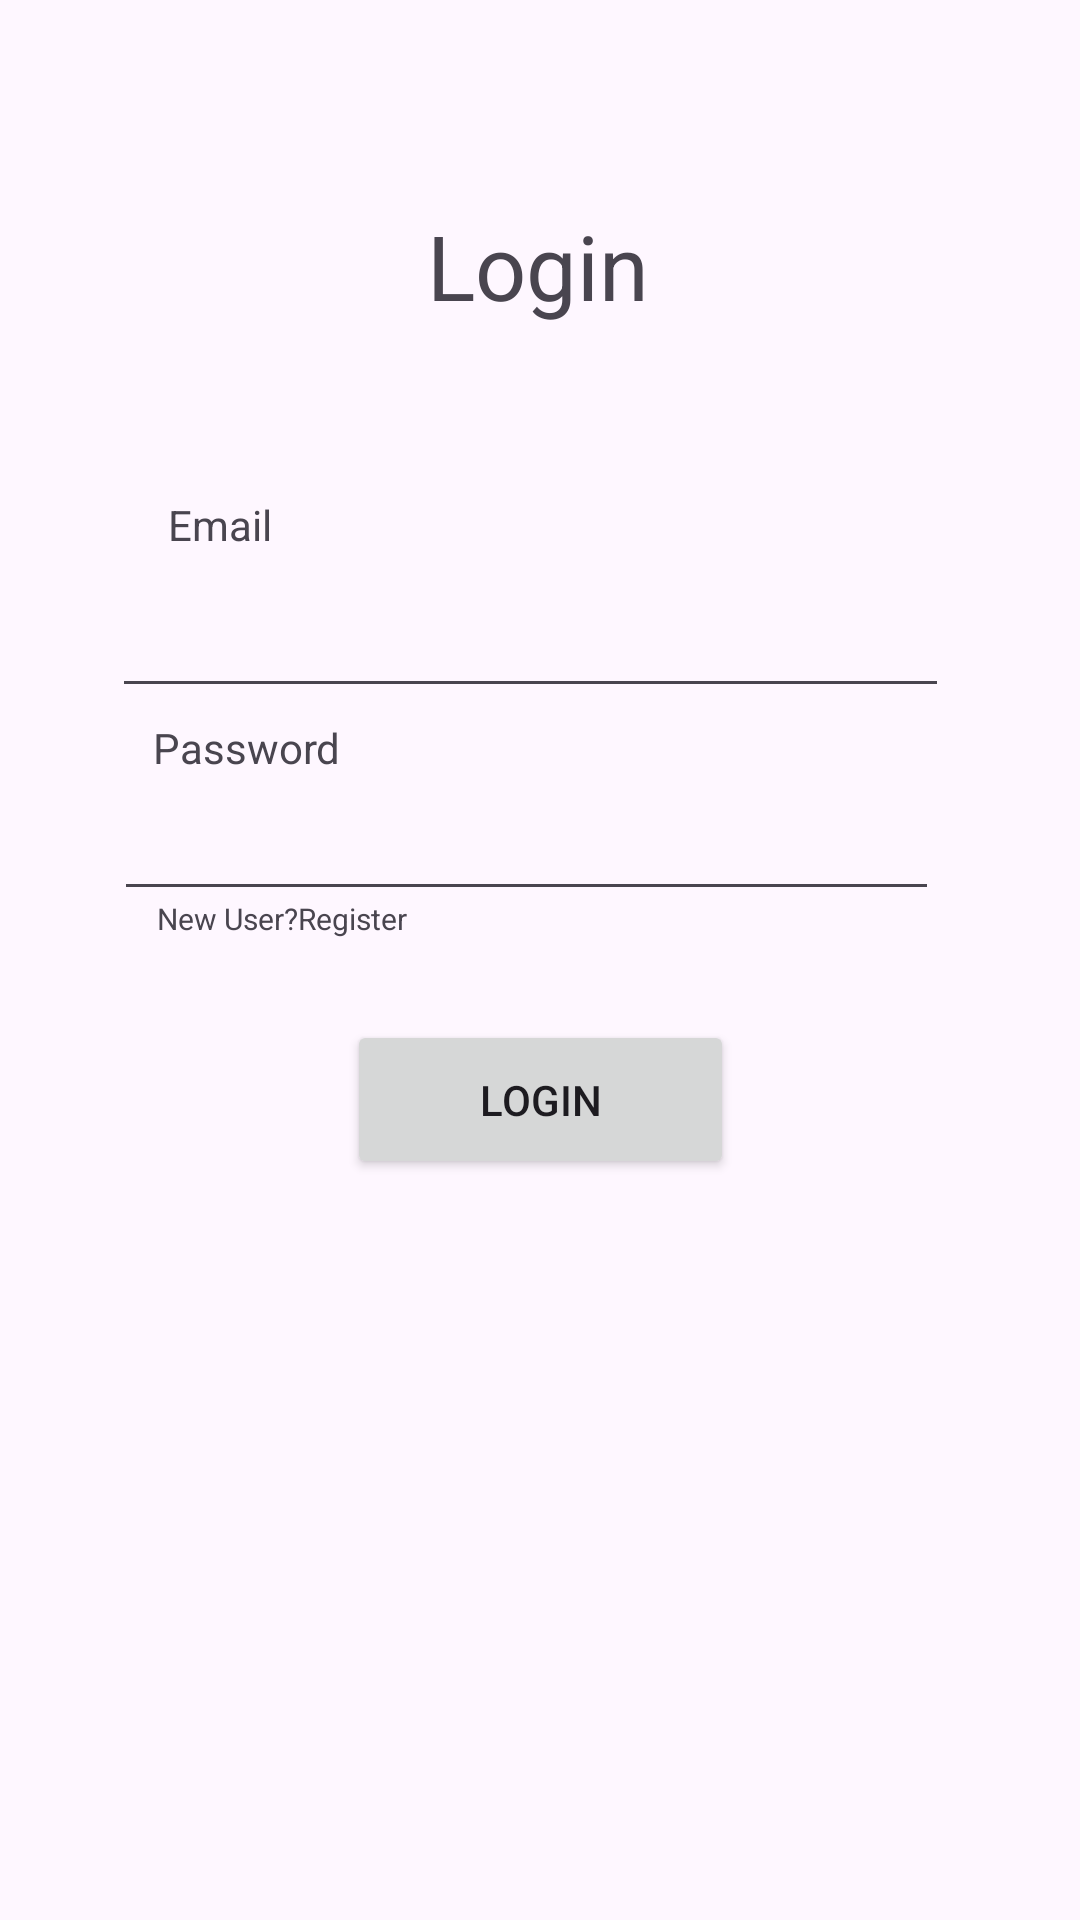

Write the Android layout XML for this screen, with the resource values it uses.
<!-- AndroidManifest.xml: application theme Theme.AlertRakyat -->
<!-- res/layout/activity_login.xml -->
<androidx.constraintlayout.widget.ConstraintLayout xmlns:android="http://schemas.android.com/apk/res/android"
    xmlns:app="http://schemas.android.com/apk/res-auto"
    xmlns:tools="http://schemas.android.com/tools"
    android:id="@+id/main"
    android:layout_width="match_parent"
    android:layout_height="match_parent"
    tools:context=".LoginActivity">

    <TextView
        android:id="@+id/textView"
        android:layout_width="wrap_content"
        android:layout_height="wrap_content"
        android:text="Login"
        android:textSize="30sp"
        app:layout_constraintBottom_toBottomOf="parent"
        app:layout_constraintEnd_toEndOf="parent"
        app:layout_constraintHorizontal_bias="0.498"
        app:layout_constraintStart_toStartOf="parent"
        app:layout_constraintTop_toTopOf="parent"
        app:layout_constraintVertical_bias="0.114" />


    <TextView
        android:id="@+id/tvEmail"
        android:layout_width="wrap_content"
        android:layout_height="wrap_content"
        android:text="Email"
        app:layout_constraintBottom_toBottomOf="parent"
        app:layout_constraintEnd_toEndOf="parent"
        app:layout_constraintHorizontal_bias="0.172"
        app:layout_constraintStart_toStartOf="parent"
        app:layout_constraintTop_toTopOf="parent"
        app:layout_constraintVertical_bias="0.266" />

    <EditText
        android:id="@+id/etEmail"
        android:layout_width="279dp"
        android:layout_height="56dp"
        android:ems="10"
        android:inputType="text"
        android:text=""
        app:layout_constraintBottom_toBottomOf="parent"
        app:layout_constraintEnd_toEndOf="parent"
        app:layout_constraintHorizontal_bias="0.462"
        app:layout_constraintStart_toStartOf="parent"
        app:layout_constraintTop_toTopOf="parent"
        app:layout_constraintVertical_bias="0.308" />

    <TextView
        android:id="@+id/tvPassword"
        android:layout_width="wrap_content"
        android:layout_height="wrap_content"
        android:text="Password"
        app:layout_constraintBottom_toBottomOf="parent"
        app:layout_constraintEnd_toEndOf="parent"
        app:layout_constraintHorizontal_bias="0.172"
        app:layout_constraintStart_toStartOf="parent"
        app:layout_constraintTop_toTopOf="parent"
        app:layout_constraintVertical_bias="0.386" />

    <EditText
        android:id="@+id/etPassword"
        android:layout_width="275dp"
        android:layout_height="49dp"
        android:ems="10"
        android:inputType="textPassword"
        app:layout_constraintBottom_toBottomOf="parent"
        app:layout_constraintEnd_toEndOf="parent"
        app:layout_constraintHorizontal_bias="0.448"
        app:layout_constraintStart_toStartOf="parent"
        app:layout_constraintTop_toTopOf="parent"
        app:layout_constraintVertical_bias="0.431" />

    <ProgressBar
        android:id="@+id/ProgressBar"
        android:layout_width="wrap_content"
        android:layout_height="wrap_content"
        android:visibility="gone"
        app:layout_constraintBottom_toBottomOf="parent"
        app:layout_constraintEnd_toEndOf="parent"
        app:layout_constraintHorizontal_bias="0.5"
        app:layout_constraintStart_toStartOf="parent"
        app:layout_constraintTop_toTopOf="parent"
        app:layout_constraintVertical_bias="0.5" />

    <Button
        android:id="@+id/btnLogin"
        android:layout_width="129dp"
        android:layout_height="53dp"
        android:text="Login"
        app:layout_constraintBottom_toBottomOf="parent"
        app:layout_constraintEnd_toEndOf="parent"
        app:layout_constraintStart_toStartOf="parent"
        app:layout_constraintTop_toTopOf="parent"
        app:layout_constraintVertical_bias="0.579" />

    <TextView
        android:id="@+id/tvSignup"
        android:layout_width="wrap_content"
        android:layout_height="wrap_content"
        android:onClick="SignUp_TV"
        android:text="Register"
        android:textSize="10sp"
        app:layout_constraintBottom_toBottomOf="parent"
        app:layout_constraintEnd_toEndOf="parent"
        app:layout_constraintHorizontal_bias="0.307"
        app:layout_constraintStart_toStartOf="parent"
        app:layout_constraintTop_toTopOf="parent"
        app:layout_constraintVertical_bias="0.478" />

    <TextView
        android:id="@+id/tv5"
        android:layout_width="wrap_content"
        android:layout_height="wrap_content"
        android:text="New User?"
        android:textSize="10sp"
        app:layout_constraintBottom_toBottomOf="parent"
        app:layout_constraintEnd_toEndOf="parent"
        app:layout_constraintHorizontal_bias="0.167"
        app:layout_constraintStart_toStartOf="parent"
        app:layout_constraintTop_toTopOf="parent"
        app:layout_constraintVertical_bias="0.478" />

    <ImageView
        android:id="@+id/imageView2"
        android:layout_width="334dp"
        android:layout_height="282dp"
        app:layout_constraintBottom_toBottomOf="parent"
        app:layout_constraintEnd_toEndOf="parent"
        app:layout_constraintHorizontal_bias="0.5"
        app:layout_constraintStart_toStartOf="parent"
        app:layout_constraintTop_toBottomOf="@+id/btnLogin"
        app:layout_constraintVertical_bias="0.5"
         />



</androidx.constraintlayout.widget.ConstraintLayout>
<!-- resources referenced by this layout -->
<resources>
  <style name="Theme.AlertRakyat" parent="Base.Theme.AlertRakyat" />
  <style name="Base.Theme.AlertRakyat" parent="Theme.Material3.DayNight.NoActionBar">
          
          
      </style>
</resources>
